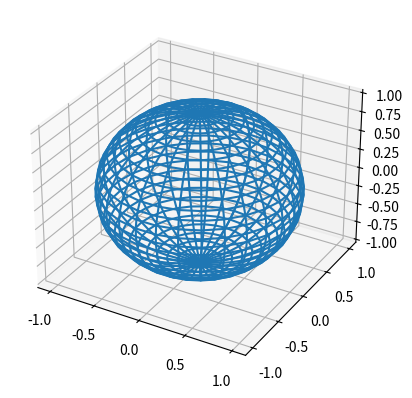

Python code for this plot:
import numpy as np
import matplotlib.pyplot as plt

from matplotlib.ticker import MaxNLocator
from mpl_toolkits.mplot3d import Axes3D


def scatter_chart():
    # Fixing random state for reproducibility
    np.random.seed(19680801)

    N = 50
    x = np.random.rand(N)
    y = np.random.rand(N)
    colors = np.random.rand(N)
    area = (30 * np.random.rand(N))**2  # 0 to 15 point radii

    plt.scatter(x, y, s=area, c=colors, alpha=0.5)
    plt.show()


def bar_chart():
    n_groups = 5

    means_men = (20, 35, 30, 35, 27)
    std_men = (2, 3, 4, 1, 2)

    means_women = (25, 32, 34, 20, 25)
    std_women = (3, 5, 2, 3, 3)

    fig, ax = plt.subplots()

    index = np.arange(n_groups)
    bar_width = 0.35

    opacity = 0.4
    error_config = {'ecolor': '0.3'}

    rects1 = ax.bar(index, means_men, bar_width,
                    alpha=opacity, color='b',
                    yerr=std_men, error_kw=error_config,
                    label='Men')

    rects2 = ax.bar(index + bar_width, means_women, bar_width,
                    alpha=opacity, color='r',
                    yerr=std_women, error_kw=error_config,
                    label='Women')

    ax.set_xlabel('Group')
    ax.set_ylabel('Scores')
    ax.set_title('Scores by group and gender')
    ax.set_xticks(index + bar_width / 2)
    ax.set_xticklabels(('A', 'B', 'C', 'D', 'E'))
    ax.legend()

    fig.tight_layout()
    plt.show()


def boxed_chart():
    fig, ax = plt.subplots()
    ax.broken_barh([(110, 30), (150, 10)], (10, 9), facecolors='blue')
    ax.broken_barh([(10, 50), (100, 20), (130, 10)], (20, 9),
                   facecolors=('red', 'yellow', 'green'))
    ax.set_ylim(5, 35)
    ax.set_xlim(0, 200)
    ax.set_xlabel('seconds since start')
    ax.set_yticks([15, 25])
    ax.set_yticklabels(['Bill', 'Jim'])
    ax.grid(True)
    ax.annotate('race interrupted', (61, 25),
                xytext=(0.8, 0.9), textcoords='axes fraction',
                arrowprops=dict(facecolor='black', shrink=0.05),
                fontsize=16,
                horizontalalignment='right', verticalalignment='top')

    plt.show()


def pie_chart():
    # Pie chart, where the slices will be ordered and plotted counter-clockwise:
    labels = 'Frogs', 'Hogs', 'Dogs', 'Logs'
    sizes = [15, 30, 45, 10]
    explode = (0, 0.1, 0, 0)  # only "explode" the 2nd slice (i.e. 'Hogs')

    fig1, ax1 = plt.subplots()
    ax1.pie(sizes, explode=explode, labels=labels, autopct='%1.1f%%',
            shadow=True, startangle=90)
    # Equal aspect ratio ensures that pie is drawn as a circle.
    ax1.axis('equal')

    plt.show()


def histo_chart():
    np.random.seed(19680801)

    n_bins = 10
    x = np.random.randn(1000, 3)

    fig, axes = plt.subplots(nrows=2, ncols=2)
    ax0, ax1, ax2, ax3 = axes.flatten()

    colors = ['red', 'tan', 'lime']
    ax0.hist(x, n_bins, density=True, histtype='bar',
             color=colors, label=colors)
    ax0.legend(prop={'size': 10})
    ax0.set_title('bars with legend')

    ax1.hist(x, n_bins, density=True, histtype='bar', stacked=True)
    ax1.set_title('stacked bar')

    ax2.hist(x, n_bins, histtype='step', stacked=True, fill=False)
    ax2.set_title('stack step (unfilled)')

    # Make a multiple-histogram of data-sets with different length.
    x_multi = [np.random.randn(n) for n in [10000, 5000, 2000]]
    ax3.hist(x_multi, n_bins, histtype='bar')
    ax3.set_title('different sample sizes')

    fig.tight_layout()
    plt.show()


def boxplot_chart():
    # Fixing random state for reproducibility
    np.random.seed(19680801)

    # fake up some data
    spread = np.random.rand(50) * 100
    center = np.ones(25) * 50
    flier_high = np.random.rand(10) * 100 + 100
    flier_low = np.random.rand(10) * -100
    data = np.concatenate((spread, center, flier_high, flier_low), 0)

    fig, axs = plt.subplots(2, 3)

    # basic plot
    axs[0, 0].boxplot(data)
    axs[0, 0].set_title('basic plot')

    # notched plot
    axs[0, 1].boxplot(data, 1)
    axs[0, 1].set_title('notched plot')

    # change outlier point symbols
    axs[0, 2].boxplot(data, 0, 'gD')
    axs[0, 2].set_title('change outlier\npoint symbols')

    # don't show outlier points
    axs[1, 0].boxplot(data, 0, '')
    axs[1, 0].set_title("don't show\noutlier points")

    # horizontal boxes
    axs[1, 1].boxplot(data, 0, 'rs', 0)
    axs[1, 1].set_title('horizontal boxes')

    # change whisker length
    axs[1, 2].boxplot(data, 0, 'rs', 0, 0.75)
    axs[1, 2].set_title('change whisker length')

    fig.subplots_adjust(left=0.08, right=0.98, bottom=0.05, top=0.9,
                        hspace=0.4, wspace=0.3)

    # fake up some more data
    spread = np.random.rand(50) * 100
    center = np.ones(25) * 40
    flier_high = np.random.rand(10) * 100 + 100
    flier_low = np.random.rand(10) * -100
    d2 = np.concatenate((spread, center, flier_high, flier_low), 0)
    data.shape = (-1, 1)
    d2.shape = (-1, 1)
    # Making a 2-D array only works if all the columns are the
    # same length.  If they are not, then use a list instead.
    # This is actually more efficient because boxplot converts
    # a 2-D array into a list of vectors internally anyway.
    data = [data, d2, d2[::2, 0]]

    # Multiple box plots on one Axes
    fig, ax = plt.subplots()
    ax.boxplot(data)

    plt.show()


def color_box_chart():
    # Random test data
    np.random.seed(19680801)
    all_data = [np.random.normal(0, std, size=100) for std in range(1, 4)]
    labels = ['x1', 'x2', 'x3']

    fig, axes = plt.subplots(nrows=1, ncols=2, figsize=(9, 4))

    # rectangular box plot
    bplot1 = axes[0].boxplot(all_data,
                             vert=True,  # vertical box alignment
                             patch_artist=True,  # fill with color
                             labels=labels)  # will be used to label x-ticks
    axes[0].set_title('Rectangular box plot')

    # notch shape box plot
    bplot2 = axes[1].boxplot(all_data,
                             notch=True,  # notch shape
                             vert=True,  # vertical box alignment
                             patch_artist=True,  # fill with color
                             labels=labels)  # will be used to label x-ticks
    axes[1].set_title('Notched box plot')

    # fill with colors
    colors = ['pink', 'lightblue', 'lightgreen']
    for bplot in (bplot1, bplot2):
        for patch, color in zip(bplot['boxes'], colors):
            patch.set_facecolor(color)

    # adding horizontal grid lines
    for ax in axes:
        ax.yaxis.grid(True)
        ax.set_xlabel('Three separate samples')
        ax.set_ylabel('Observed values')

    plt.show()


def iso_3d_chart():
    x1 = np.linspace(0.0, 5.0)
    x2 = np.linspace(0.0, 2.0)
    y1 = np.cos(2 * np.pi * x1) * np.exp(-x1)
    y2 = np.cos(2 * np.pi * x2)

    ax1 = plt.subplot(2, 1, 1, projection='3d')
    plt.plot(x1, y1, 'ko-')
    plt.title('A tale of 2 subplots')
    plt.ylabel('Damped oscillation')
    print(ax1)

    ax2 = plt.subplot(2, 1, 2, projection='3d')
    plt.plot(x2, y2, 'r.-')
    plt.xlabel('time (s)')
    plt.ylabel('Undamped')
    print(ax2)

    plt.tight_layout()
    plt.show()


def spiral():
    fig = plt.figure()
    ax = plt.axes(projection='3d')

    z = np.linspace(0, 1, 100)
    x = z * np.sin(20 * z)
    y = z * np.cos(20 * z)

    c = x + y

    ax.scatter(x, y, z, c=c)

    fig = plt.figure()
    ax = plt.axes(projection='3d')

    ax.plot(x, y, z, '-b')
    plt.show()


def hat_chart():
    x = np.outer(np.linspace(-2, 2, 30), np.ones(30))
    y = x.copy().T
    z = np.cos(x ** 2 + y ** 2)

    fig = plt.figure()
    ax = plt.axes(projection='3d')

    ax.plot_surface(x, y, z, cmap=plt.cm.jet,
                    rstride=1, cstride=1, linewidth=0)

    plt.show()


def spear_chart():
    u = np.linspace(0, np.pi, 30)
    v = np.linspace(0, 2 * np.pi, 30)

    x = np.outer(np.sin(u), np.sin(v))
    y = np.outer(np.sin(u), np.cos(v))
    z = np.outer(np.cos(u), np.ones_like(v))


    fig = plt.figure()
    ax = plt.axes(projection='3d')

    ax.plot_wireframe(x, y, z)
    plt.show()


if __name__ == '__main__':
    # scatter_chart()
    # bar_chart()
    # boxed_chart()
    # pie_chart()
    # histo_chart()
    # boxplot_chart()
    # color_box_chart()
    # iso_3d_chart()
    # spiral()
    # hat_chart()
    spear_chart()
    pass
